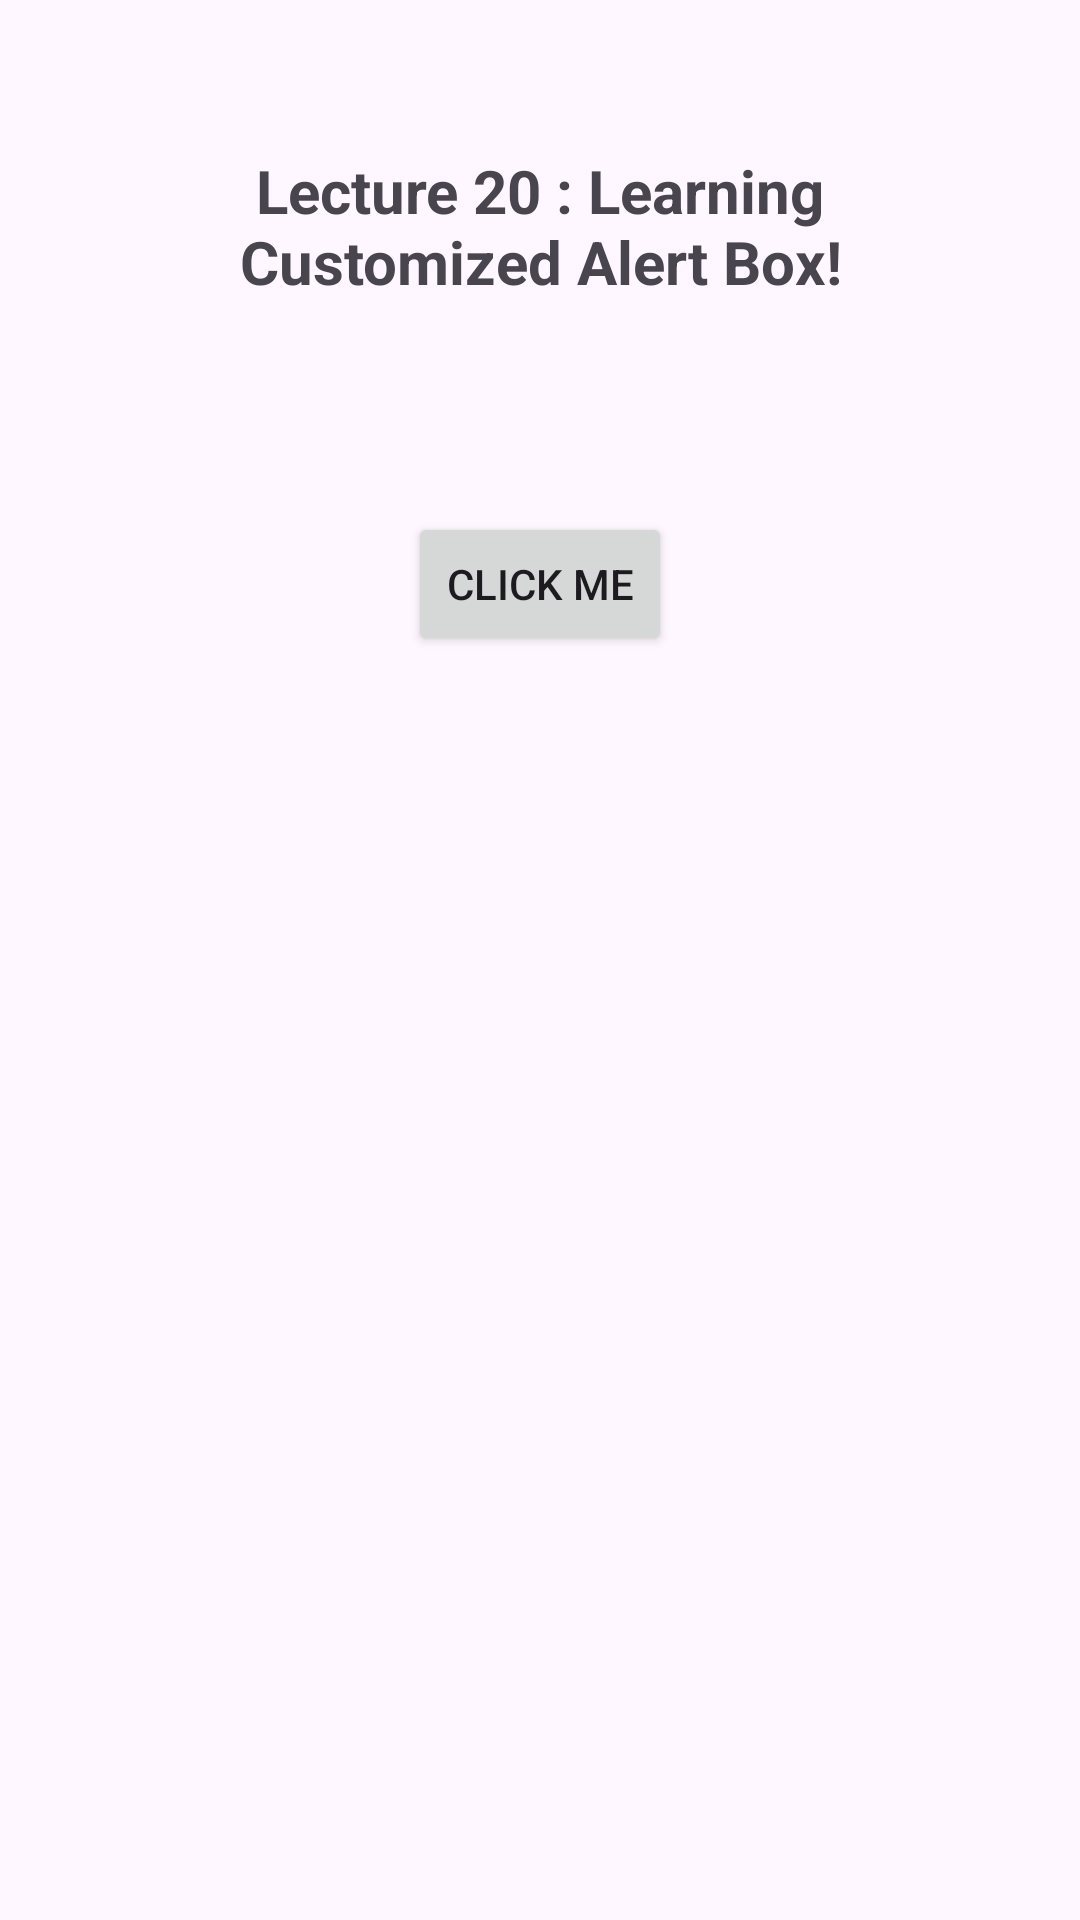

The Android layout XML behind this screen, and the referenced resources:
<!-- AndroidManifest.xml: application theme Theme.CustomizedAlertBox -->
<!-- res/layout/activity_main.xml -->
<?xml version="1.0" encoding="utf-8"?>
<LinearLayout xmlns:android="http://schemas.android.com/apk/res/android"
    xmlns:app="http://schemas.android.com/apk/res-auto"
    xmlns:tools="http://schemas.android.com/tools"
    android:id="@+id/main"
    android:layout_width="match_parent"
    android:layout_height="match_parent"
    android:orientation="vertical"
    tools:context=".MainActivity">

    <TextView
        android:layout_width="wrap_content"
        android:layout_height="wrap_content"
        android:text="Lecture 20 : Learning Customized Alert Box!"
        android:textStyle="bold"
        android:textSize="20dp"
        android:layout_margin="50dp"
        android:gravity="center"
        android:layout_gravity="center"
        />

    <Button
        android:id="@+id/btnClick"
        android:layout_width="wrap_content"
        android:layout_height="wrap_content"
        android:gravity="center"
        android:layout_gravity="center"
        android:layout_margin="20dp"
        android:text="Click Me" />

</LinearLayout>
<!-- resources referenced by this layout -->
<resources>
  <style name="Theme.CustomizedAlertBox" parent="Base.Theme.CustomizedAlertBox" />
  <style name="Base.Theme.CustomizedAlertBox" parent="Theme.Material3.DayNight.NoActionBar">
          
          
      </style>
</resources>
